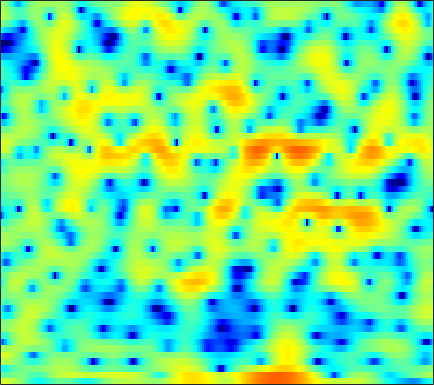

The data file committed next to this chart (first rows):
4.1268, 3.9707, 3.7578, 3.4819, 3.2292, 2.8163, 2.3261, 1.8984, 1.2493, 0.52357, -0.27983, -0.93202, -1.8741, -2.8584, -3.6084, -4.5518, -5.3061, -5.6515, -5.7009, -5.343, -4.7418, -4.1863, -3.4475, -2.7694
-1.583, -1.808, -1.793, -1.517, -1.229, -0.834, -0.505, -0.3308, -0.218, -0.2509, -0.4261, -0.6443, -1.035, -1.516, -1.899, -2.378, -2.71, -2.798, -2.636, -2.173, -1.497, -0.9209, -0.1283, 0.6318
-5.696, -5.691, -5.037, -4.047, -3.306, -2.44, -1.751, -1.35, -0.9514, -0.6877, -0.5268, -0.4563, -0.4013, -0.3698, -0.3416, -0.2854, -0.1923, -0.09185, 0.08675, 0.314, 0.581, 0.792, 1.088, 1.376
2.633, 2.379, 2.066, 1.763, 1.528, 1.179, 0.7699, 0.412, -0.1476, -0.8099, -1.576, -2.195, -3.027, -3.773, -4.185, -4.414, -4.224, -3.843, -3.138, -2.331, -1.538, -0.9866, -0.3292, 0.2229
4.578, 4.312, 3.943, 3.543, 3.209, 2.698, 2.082, 1.53, 0.6389, -0.4897, -1.934, -3.296, -5.598, -8.65, -11.38, -13.47, -10.99, -8.515, -5.889, -4.01, -2.668, -1.923, -1.206, -0.7437
1.81, 1.627, 1.54, 1.598, 1.692, 1.836, 1.937, 1.951, 1.873, 1.673, 1.368, 1.086, 0.6754, 0.2795, 0.03069, -0.2029, -0.3117, -0.3205, -0.2877, -0.2728, -0.3482, -0.493, -0.8459, -1.428
-11.22, -12.95, -9.364, -5.444, -3.302, -1.208, 0.283, 1.11, 1.921, 2.458, 2.784, 2.914, 2.953, 2.885, 2.774, 2.559, 2.272, 2.014, 1.619, 1.167, 0.6358, 0.1779, -0.521, -1.343
-3.996, -4.029, -3.433, -2.325, -1.375, -0.1693, 0.8742, 1.52, 2.201, 2.682, 2.971, 3.066, 3.042, 2.849, 2.6, 2.14, 1.544, 1.012, 0.2051, -0.6627, -1.542, -2.155, -2.857, -3.369
0.0575, 0.2222, 0.5195, 0.9073, 1.238, 1.708, 2.171, 2.491, 2.854, 3.106, 3.22, 3.205, 3.031, 2.653, 2.225, 1.436, 0.3681, -0.6538, -2.375, -4.6, -7.484, -10.15, -13.53, -13.23
-0.2421, -0.2217, -0.1132, 0.1202, 0.3913, 0.8576, 1.399, 1.812, 2.324, 2.747, 3.032, 3.141, 3.13, 2.915, 2.602, 1.975, 1.087, 0.2404, -1.15, -2.83, -4.718, -6.111, -7.441, -7.662
-3.761, -4.793, -6.017, -6.35, -5.695, -4.022, -2.185, -0.9337, 0.4642, 1.555, 2.368, 2.806, 3.18, 3.337, 3.329, 3.143, 2.78, 2.413, 1.81, 1.116, 0.3881, -0.1515, -0.8316, -1.449
-5.387, -7.294, -10.44, -12.25, -10.55, -6.998, -4.093, -2.407, -0.6645, 0.6396, 1.607, 2.15, 2.662, 2.982, 3.113, 3.167, 3.087, 2.959, 2.696, 2.344, 1.906, 1.523, 0.9335, 0.2414
-2.068, -2.376, -2.62, -2.594, -2.372, -1.85, -1.175, -0.6552, -5.658e-05, 0.5566, 0.9824, 1.224, 1.463, 1.615, 1.688, 1.753, 1.793, 1.795, 1.767, 1.681, 1.51, 1.323, 0.9703, 0.4958
-0.8215, -0.6757, -0.4098, -0.0911, 0.1504, 0.4586, 0.6908, 0.8021, 0.8265, 0.6984, 0.4013, 0.09355, -0.363, -0.7613, -0.9506, -0.9488, -0.6757, -0.3575, 0.114, 0.5346, 0.8342, 0.9659, 1.009, 0.8997
-2.563, -1.502, -0.2038, 0.8521, 1.474, 2.042, 2.325, 2.338, 2.058, 1.386, 0.2379, -1.036, -3.454, -6.969, -10.05, -10.31, -6.402, -4.007, -1.768, -0.3371, 0.5404, 0.9222, 1.175, 1.23
-5.814, -3.258, -0.8552, 0.8137, 1.726, 2.567, 3.046, 3.177, 3.054, 2.575, 1.734, 0.8276, -0.7411, -2.459, -3.445, -3.632, -2.624, -1.67, -0.6033, 0.006679, 0.135, -0.07443, -0.701, -1.563
-2.293, -1.678, -0.8132, 0.04613, 0.6289, 1.304, 1.836, 2.126, 2.369, 2.436, 2.336, 2.201, 1.945, 1.658, 1.488, 1.317, 1.213, 1.128, 0.8909, 0.4161, -0.4669, -1.49, -3.584, -7.058
-3.204, -3.401, -3.412, -3.059, -2.592, -1.814, -0.9821, -0.4049, 0.2594, 0.7766, 1.141, 1.347, 1.562, 1.696, 1.766, 1.821, 1.819, 1.764, 1.589, 1.266, 0.7528, 0.2488, -0.5539, -1.397
-7.66, -10.29, -13.65, -12.43, -9.681, -6.63, -4.517, -3.364, -2.28, -1.544, -1.019, -0.7333, -0.3913, -0.01814, 0.2774, 0.6955, 1.107, 1.381, 1.676, 1.865, 1.95, 1.95, 1.885, 1.786
-4.946, -6.583, -8.153, -7.948, -6.901, -5.318, -4.126, -3.563, -3.255, -3.392, -3.814, -4.218, -4.546, -4.188, -3.444, -2.103, -0.7287, 0.1887, 1.207, 1.971, 2.514, 2.784, 3, 3.074
0.6866, 0.2473, -0.2128, -0.5142, -0.6503, -0.8109, -1.072, -1.445, -2.269, -3.711, -6.141, -9.08, -17.46, -19.09, -10.59, -5.334, -2.257, -0.6398, 0.9208, 1.972, 2.638, 2.934, 3.102, 3.046
2.195, 2.04, 1.825, 1.6, 1.418, 1.115, 0.7214, 0.3467, -0.2894, -1.098, -2.044, -2.698, -3.293, -3.211, -2.685, -1.601, -0.4829, 0.2599, 1.037, 1.549, 1.783, 1.794, 1.585, 1.148
1.299, 1.314, 1.326, 1.326, 1.303, 1.261, 1.174, 1.088, 0.9307, 0.7693, 0.6107, 0.5115, 0.4785, 0.53, 0.6339, 0.8188, 1.024, 1.129, 1.157, 1.024, 0.6976, 0.3055, -0.4214, -1.387
-0.6345, -0.4676, -0.1902, 0.117, 0.3513, 0.6482, 0.9212, 1.097, 1.312, 1.505, 1.695, 1.82, 1.967, 2.091, 2.155, 2.171, 2.1, 1.971, 1.676, 1.198, 0.5091, -0.1787, -1.355, -2.911
-4.682, -4.09, -3.122, -2.172, -1.526, -0.8305, -0.2601, 0.1197, 0.6123, 1.098, 1.605, 1.991, 2.431, 2.784, 2.962, 3.068, 2.982, 2.805, 2.418, 1.867, 1.139, 0.4766, -0.5993, -1.938
-15.18, -10.7, -7.052, -4.904, -3.939, -3.264, -3.071, -3.022, -2.744, -1.919, -0.6798, 0.3393, 1.559, 2.463, 2.9, 3.174, 3.106, 2.85, 2.269, 1.54, 0.7942, 0.3174, -0.1361, -0.3947
-8.395, -7.048, -5.358, -4.288, -4.053, -4.599, -6.548, -9.649, -20.68, -12.65, -5.192, -2.194, 0.3995, 1.967, 2.619, 2.89, 2.566, 1.905, 0.4498, -1.762, -4.524, -6.114, -5.387, -2.837
-4.409, -3.693, -2.949, -2.52, -2.429, -2.649, -3.178, -3.621, -3.831, -3.144, -1.798, -0.6811, 0.5858, 1.433, 1.777, 1.808, 1.3, 0.5621, -0.9716, -3.227, -6.089, -7.704, -6.758, -3.862
-2.77, -2.31, -1.8, -1.41, -1.183, -0.9678, -0.8074, -0.6781, -0.4439, -0.1365, 0.2442, 0.5262, 0.8674, 1.054, 1.08, 0.9354, 0.5617, 0.1602, -0.5133, -1.234, -1.831, -2.089, -2.079, -1.667
-1.293, -1.001, -0.6233, -0.2752, -0.03101, 0.2606, 0.5263, 0.7015, 0.9139, 1.098, 1.257, 1.338, 1.389, 1.353, 1.249, 1.002, 0.6457, 0.3085, -0.22, -0.7989, -1.388, -1.807, -2.264, -2.538
-0.4531, -0.1919, 0.1801, 0.5536, 0.8156, 1.139, 1.425, 1.609, 1.803, 1.954, 2.037, 2.065, 2.021, 1.906, 1.756, 1.463, 1.052, 0.6472, -0.01658, -0.8546, -1.9, -2.841, -4.349, -6.101
-1.096, -0.6976, -0.133, 0.4144, 0.7826, 1.207, 1.538, 1.741, 1.951, 2.088, 2.163, 2.177, 2.145, 2.032, 1.903, 1.657, 1.294, 0.9424, 0.3234, -0.5117, -1.634, -2.747, -4.761, -7.734
-4.318, -3.215, -1.92, -0.9285, -0.3661, 0.1689, 0.497, 0.6477, 0.7806, 0.8633, 0.9283, 0.9428, 0.9759, 0.9544, 0.9065, 0.8102, 0.6688, 0.5472, 0.3263, 0.02808, -0.3904, -0.7797, -1.361, -1.916
-7.315, -4.853, -2.827, -1.703, -1.284, -1.17, -1.365, -1.635, -1.952, -2.091, -1.978, -1.825, -1.634, -1.533, -1.541, -1.538, -1.437, -1.265, -0.8794, -0.3913, 0.08265, 0.4138, 0.7847, 1.126
-0.8315, -0.3018, 0.164, 0.1496, -0.2743, -1.482, -3.579, -5.809, -9.129, -9.6, -7.212, -5.615, -4.654, -4.685, -5.269, -6.58, -7.317, -6.625, -4.467, -2.277, -0.5085, 0.5143, 1.555, 2.311
3.799, 3.757, 3.507, 2.919, 2.191, 0.729, -1.431, -3.519, -6.428, -7.079, -5.392, -4.333, -3.731, -4.346, -5.595, -8.764, -12.2, -10.64, -6.175, -3.14, -1.18, -0.206, 0.6624, 1.245
3.959, 3.975, 3.837, 3.522, 3.182, 2.572, 1.865, 1.336, 0.698, 0.2812, 0.02371, -0.1415, -0.3632, -0.78, -1.239, -1.803, -2.234, -2.374, -2.362, -2.336, -2.546, -2.958, -3.768, -4.535
1.986, 2.113, 2.241, 2.334, 2.368, 2.389, 2.356, 2.307, 2.236, 2.146, 2.005, 1.89, 1.638, 1.327, 1.024, 0.5701, 0.03662, -0.4073, -1.171, -2.193, -3.716, -5.356, -8.797, -15.65
-1.456, -1.375, -1.073, -0.5664, -0.1051, 0.5508, 1.159, 1.545, 1.961, 2.233, 2.385, 2.41, 2.311, 2.097, 1.883, 1.47, 0.9648, 0.5054, -0.1991, -1.07, -2.083, -2.949, -4.112, -5.021
-7.884, -8.631, -8.144, -6.208, -4.535, -2.554, -0.9621, -0.0176, 0.9208, 1.553, 1.942, 2.067, 2.086, 1.913, 1.704, 1.305, 0.8338, 0.4445, -0.04172, -0.4869, -0.8499, -1.049, -1.175, -1.131
-12.81, -17.1, -15.75, -9.811, -6.737, -3.811, -1.73, -0.5671, 0.5668, 1.326, 1.738, 1.842, 1.757, 1.411, 0.9876, 0.2912, -0.5092, -1.082, -1.696, -1.945, -1.816, -1.508, -0.9385, -0.277
-5.478, -5.532, -5.035, -3.95, -2.89, -1.475, -0.1979, 0.5933, 1.439, 1.979, 2.209, 2.192, 1.842, 1.147, 0.348, -1.123, -3.161, -5.077, -7.801, -8.603, -6.493, -4.538, -2.367, -0.7448
-3.524, -3.161, -2.425, -1.506, -0.7571, 0.2317, 1.112, 1.68, 2.254, 2.598, 2.713, 2.622, 2.238, 1.52, 0.7272, -0.7853, -2.964, -5.176, -8.68, -9.773, -6.703, -4.316, -1.979, -0.4476
-7.082, -5.824, -3.965, -2.273, -1.218, -0.04616, 0.8562, 1.379, 1.865, 2.171, 2.294, 2.263, 2.121, 1.811, 1.49, 0.9423, 0.3324, -0.08651, -0.4662, -0.4936, -0.1248, 0.2847, 0.8159, 1.13
-14.02, -9.636, -6.081, -3.808, -2.619, -1.508, -0.7833, -0.4525, -0.1825, -0.06751, -0.04936, -0.03515, 9.265e-05, 0.09909, 0.2109, 0.4226, 0.6856, 0.9074, 1.244, 1.613, 1.989, 2.239, 2.478, 2.513
-5.838, -5.371, -4.556, -3.848, -3.467, -3.211, -3.253, -3.471, -3.962, -4.632, -5.263, -5.539, -5.539, -4.98, -4.306, -3.229, -2.107, -1.291, -0.253, 0.705, 1.542, 2.089, 2.676, 3.084
-3.311, -3.501, -3.727, -4.002, -4.29, -4.86, -5.746, -6.655, -8.38, -10.84, -14.29, -17.46, -18.35, -14.51, -11.75, -8.895, -6.582, -5.059, -3.2, -1.534, -0.05745, 0.92, 2.035, 2.946
-3.184, -3.587, -4.139, -4.72, -5.229, -6.06, -7.133, -8.167, -9.947, -12.3, -15.16, -17.27, -18.32, -16.76, -15.29, -13.26, -11.07, -9.197, -6.591, -4.068, -1.814, -0.3439, 1.326, 2.676
-4.822, -5.274, -5.799, -6.261, -6.605, -7.111, -7.705, -8.273, -9.144, -10.18, -11.32, -12.25, -13.51, -15.14, -17.09, -21.56, -22.48, -16.11, -9.989, -5.783, -2.63, -0.7376, 1.284, 2.853
-9.387, -9.74, -9.893, -9.872, -9.744, -9.519, -9.293, -9.181, -9.101, -9.143, -9.384, -9.691, -10.23, -11.03, -11.7, -12.3, -11.47, -9.647, -6.614, -3.736, -1.245, 0.3296, 2.085, 3.457
-19.76, -18.93, -17.85, -16.83, -15.91, -14.41, -12.89, -11.79, -10.61, -9.654, -8.893, -8.385, -7.832, -7.267, -6.756, -5.956, -4.877, -3.876, -2.4, -0.8463, 0.6495, 1.68, 2.885, 3.86
-24, -24.11, -26.68, -31.93, -27.58, -20.78, -16.68, -14.57, -12.49, -10.88, -9.509, -8.56, -7.347, -6.113, -5.203, -3.964, -2.725, -1.808, -0.6112, 0.5451, 1.612, 2.339, 3.183, 3.871
-13.79, -15.28, -17.12, -18.23, -17.9, -16.42, -14.82, -13.93, -13, -12.2, -11.18, -10.16, -8.384, -6.531, -5.184, -3.517, -2.05, -1.087, 0.04724, 1.027, 1.868, 2.418, 3.062, 3.606
-5.407, -6.282, -7.327, -8.202, -8.744, -9.444, -10.33, -11.29, -13.38, -16.95, -19.94, -16.37, -11, -7.196, -5.07, -2.908, -1.308, -0.4006, 0.5179, 1.145, 1.593, 1.88, 2.27, 2.726
0.5399, -0.08231, -0.9384, -1.831, -2.548, -3.608, -4.876, -5.966, -7.726, -9.533, -10.11, -9.036, -6.431, -3.946, -2.42, -0.8316, 0.2192, 0.6883, 0.8753, 0.5732, -0.1285, -0.7707, -1.33, -0.9175
2.781, 2.345, 1.661, 0.8766, 0.2473, -0.6188, -1.447, -2.021, -2.594, -2.886, -2.747, -2.351, -1.578, -0.6658, 0.002833, 0.6787, 1.031, 1.014, 0.4765, -0.772, -3.154, -6.272, -15.93, -13.65
2.245, 1.918, 1.27, 0.4283, -0.3073, -1.336, -2.281, -2.841, -3.195, -3.046, -2.514, -1.94, -1.118, -0.3008, 0.2291, 0.7524, 1.028, 1.025, 0.7457, 0.1126, -0.8056, -1.561, -2.237, -2.075
1.475, 1.163, 0.3968, -0.8053, -2.035, -4.161, -6.867, -8.897, -9.913, -8.021, -5.52, -3.923, -2.191, -0.8949, -0.1552, 0.6171, 1.139, 1.387, 1.56, 1.555, 1.448, 1.342, 1.247, 1.241
